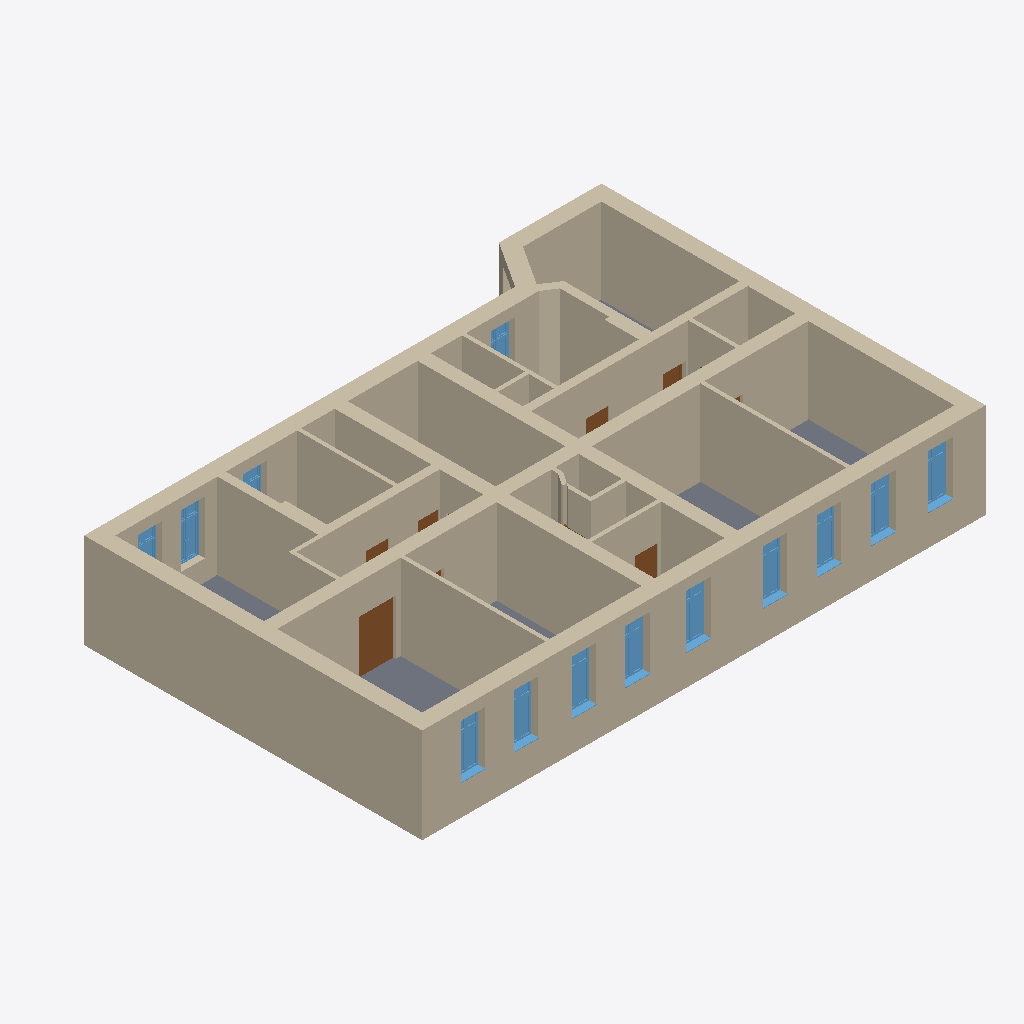
Isometric view of an IFC building model (IFC-SPF (STEP), schema IFC4, length unit millimetre), seen from the south-west, elements coloured by IFC class: 30 walls (beige), 13 windows (light blue), 6 doors (brown), 1 slab (grey).
Extent 23.1 m × 15.8 m × 3.9 m (x, y, z). Storeys (1): P2(+8.00m) at 7.50 m. Elements (64): 30 IfcWall, 17 IfcDoor, 16 IfcWindow, 1 IfcSlab.

HEADER;
FILE_DESCRIPTION(('ViewDefinition [DesignTransferView_V1.0]','ExchangeRequirement [Architecture]'),'2;1');
FILE_NAME('XXXX','2021-05-10T12:17:26',(''),(''),'The EXPRESS Data Manager Version 5.02.0100.07 : 28 Aug 2013','20190808_0900(x64) - Exporter 19.5.0.0 - Alternate UI 19.5.0.0','');
FILE_SCHEMA(('IFC4'));
ENDSEC;
DATA;
#127=IFCPROJECT('2sN_BucX5FDeYkrTPa3A1f',#42,'XXXX',$,$,'XXXX','',(#114),#109);
#183=IFCSITE('2sN_BucX5FDeYkrTPa3A1h',#42,'Default',$,$,#182,$,$,.ELEMENT.,$,$,$,$,$);
#142=IFCBUILDING('2sN_BucX5FDeYkrTPa3A1e',#42,'',$,$,#33,$,'',.ELEMENT.,$,$,$);
#167=IFCBUILDINGSTOREY('2sN_BucX5FDeYkrTQRxZ_n',#42,'P2(+8.00m)',$,'Level:8mm Head',#166,$,'P2(+8.00m)',.ELEMENT.,7500.0);
#1910=IFCWALL('0g_QdKP4DAmhTDvOJ17qPI',#42,'Basic Wall:500+100:2145690',$,'Basic Wall:500+100',#1883,#1906,'2145690',.NOTDEFINED.);
#8604=IFCWALL('3_aw4dLNjEhwgydcWzTP3p',#42,'Basic Wall:500+100:2271471',$,'Basic Wall:500+100',#8582,#8600,'2271471',.NOTDEFINED.);
#2824=IFCWALL('0g_QdKP4DAmhTDvOJ17pWD',#42,'Basic Wall:500+100:2147269',$,'Basic Wall:500+100',#2802,#2820,'2147269',.NOTDEFINED.);
#2976=IFCWALL('1DcsleAlH18v2O9H1QwAic',#42,'Basic Wall:500+100:2147525',$,'Basic Wall:500+100',#2943,#2972,'2147525',.NOTDEFINED.);
#4567=IFCWALL('2o_gFoWpfBx9LyApK0xi0W',#42,'Basic Wall:500:2223097',$,'Basic Wall:500',#4545,#4563,'2223097',.NOTDEFINED.);
#4902=IFCWALL('2o_gFoWpfBx9LyApK0xi0b',#42,'Basic Wall:500:2223100',$,'Basic Wall:500',#4880,#4898,'2223100',.NOTDEFINED.);
#4836=IFCWALL('2o_gFoWpfBx9LyApK0xi0Y',#42,'Basic Wall:500:2223099',$,'Basic Wall:500',#4814,#4832,'2223099',.NOTDEFINED.);
#4477=IFCWALL('2o_gFoWpfBx9LyApK0xi0X',#42,'Basic Wall:500:2223096',$,'Basic Wall:500',#4455,#4473,'2223096',.NOTDEFINED.);
#7565=IFCWALL('2o_gFoWpfBx9LyApK0xiIq',#42,'Basic Wall:120:2223981',$,'Basic Wall:120',#7543,#7561,'2223981',.NOTDEFINED.);
#7631=IFCWALL('2o_gFoWpfBx9LyApK0xjld',#42,'Basic Wall:120:2224190',$,'Basic Wall:120',#7609,#7627,'2224190',.NOTDEFINED.);
#6361=IFCWALL('2o_gFoWpfBx9LyApK0xiMi',#42,'Basic Wall:300:2223733',$,'Basic Wall:300',#6339,#6357,'2223733',.NOTDEFINED.);
#8337=IFCSLAB('3RaiGXemL9YQ9GBqKu5NVK',#42,'Floor:400:2271004',$,'Floor:400',#8271,#8333,'2271004',.FLOOR.);
#7697=IFCWALL('2o_gFoWpfBx9LyApK0xjfh',#42,'Basic Wall:300:2224562',$,'Basic Wall:300',#7675,#7693,'2224562',.NOTDEFINED.);
#7763=IFCWALL('2o_gFoWpfBx9LyApK0xjfg',#42,'Basic Wall:300:2224563',$,'Basic Wall:300',#7741,#7759,'2224563',.NOTDEFINED.);
#2899=IFCWALL('0g_QdKP4DAmhTDvOJ17p_H',#42,'Basic Wall:500+100:2147417',$,'Basic Wall:500+100',#2868,#2895,'2147417',.NOTDEFINED.);
#8190=IFCWALL('2o_gFoWpfBx9LyApK0xjdJ',#42,'Basic Wall:120:2224650',$,'Basic Wall:120',#8168,#8186,'2224650',.NOTDEFINED.);
#6656=IFCWALL('2o_gFoWpfBx9LyApK0xiMW',#42,'Basic Wall:300:2223737',$,'Basic Wall:300',#6627,#6652,'2223737',.NOTDEFINED.);
#8472=IFCWALL('3_aw4dLNjEhwgydcWzTP3n',#42,'Basic Wall:500:2271469',$,'Basic Wall:500',#8450,#8468,'2271469',.NOTDEFINED.);
#6295=IFCWALL('2o_gFoWpfBx9LyApK0xiRu',#42,'Basic Wall:120:2223393',$,'Basic Wall:120',#6273,#6291,'2223393',.NOTDEFINED.);
#6517=IFCWALL('2o_gFoWpfBx9LyApK0xiMk',#42,'Basic Wall:120:2223735',$,'Basic Wall:120',#6495,#6513,'2223735',.NOTDEFINED.);
#6735=IFCWALL('2o_gFoWpfBx9LyApK0xiMZ',#42,'Basic Wall:300:2223738',$,'Basic Wall:300',#6702,#6731,'2223738',.NOTDEFINED.);
#5507=IFCDOOR('2o_gFoWpfBx9LyApK0xiVP',#42,'Doors_double:160x200:2223104',$,'Doors_double:160x200',#11169,#5500,'2223104',2249.99999999999,1499.99999999999,.DOOR.,.NOTDEFINED.,$);
#6451=IFCWALL('2o_gFoWpfBx9LyApK0xiMl',#42,'Basic Wall:120:2223734',$,'Basic Wall:120',#6429,#6447,'2223734',.NOTDEFINED.);
#9219=IFCWALL('0byJUMaVHEofF2gy2gNsoj',#42,'Basic Wall:120:2345410',$,'Basic Wall:120',#9197,#9215,'2345410',.NOTDEFINED.);
#3513=IFCWALL('1DcsleAlH18v2O9H1QwAig',#42,'Basic Wall:500+100:2147529',$,'Basic Wall:500+100',#3482,#3509,'2147529',.NOTDEFINED.);
#8969=IFCWALL('0e48$ynlrETftd64CC5aiz',#42,'Basic Wall:120:2343047',$,'Basic Wall:120',#8947,#8965,'2343047',.NOTDEFINED.);
#8538=IFCWALL('3_aw4dLNjEhwgydcWzTP3o',#42,'Basic Wall:500:2271470',$,'Basic Wall:500',#8516,#8534,'2271470',.NOTDEFINED.);
#8903=IFCWALL('0e48$ynlrETftd64CC5aiy',#42,'Basic Wall:120:2343046',$,'Basic Wall:120',#8872,#8899,'2343046',.NOTDEFINED.);
#2536=IFCWINDOW('0g_QdKP4DAmhTDvOJ17qPL',#42,'Window 7:100x220:2145693',$,'Window 7:100x220',#10400,#2529,'2145693',2200.0,999.999999999981,.WINDOW.,.NOTDEFINED.,$);
#2653=IFCWINDOW('0g_QdKP4DAmhTDvOJ17qPe',#42,'Window 7:100x220:2145696',$,'Window 7:100x220',#10635,#2646,'2145696',2200.0,999.999999999981,.WINDOW.,.NOTDEFINED.,$);
#2575=IFCWINDOW('0g_QdKP4DAmhTDvOJ17qPM',#42,'Window 7:100x220:2145694',$,'Window 7:100x220',#10541,#2568,'2145694',2200.0,999.999999999981,.WINDOW.,.NOTDEFINED.,$);
#2692=IFCWINDOW('0g_QdKP4DAmhTDvOJ17qPf',#42,'Window 7:100x220:2145697',$,'Window 7:100x220',#10682,#2685,'2145697',2200.0,999.999999999981,.WINDOW.,.NOTDEFINED.,$);
#2770=IFCWINDOW('0g_QdKP4DAmhTDvOJ17qPh',#42,'Window 7:100x220:2145699',$,'Window 7:100x220',#10776,#2763,'2145699',2200.0,999.999999999981,.WINDOW.,.NOTDEFINED.,$);
#2497=IFCWINDOW('0g_QdKP4DAmhTDvOJ17qPK',#42,'Window 7:100x220:2145692',$,'Window 7:100x220',#10494,#2490,'2145692',2200.0,999.99999999998,.WINDOW.,.NOTDEFINED.,$);
#2614=IFCWINDOW('0g_QdKP4DAmhTDvOJ17qPN',#42,'Window 7:100x220:2145695',$,'Window 7:100x220',#10588,#2607,'2145695',2200.0,999.99999999998,.WINDOW.,.NOTDEFINED.,$);
#2731=IFCWINDOW('0g_QdKP4DAmhTDvOJ17qPg',#42,'Window 7:100x220:2145698',$,'Window 7:100x220',#10729,#2724,'2145698',2200.0,999.999999999981,.WINDOW.,.NOTDEFINED.,$);
#2452=IFCWINDOW('0g_QdKP4DAmhTDvOJ17qPJ',#42,'Window 7:100x220:2145691',$,'Window 7:100x220',#10447,#2445,'2145691',2200.0,999.99999999998,.WINDOW.,.NOTDEFINED.,$);
#3409=IFCWINDOW('1DcsleAlH18v2O9H1QwAia',#42,'Window 7:100x220:2147527',$,'Window 7:100x220',#10872,#3402,'2147527',999.99999999998,2200.0,.WINDOW.,.NOTDEFINED.,$);
#6583=IFCWALL('2o_gFoWpfBx9LyApK0xiMX',#42,'Basic Wall:120:2223736',$,'Basic Wall:120',#6561,#6579,'2223736',.NOTDEFINED.);
#8833=IFCDOOR('3DL0a4Uar2Y9FTgGbJdK7r',#42,'Doors_single:800x200:2342950',$,'Doors_single:800x200',#11392,#8826,'2342950',2100.00000000001,950.000000000001,.DOOR.,.NOTDEFINED.,$);
#9285=IFCWALL('0byJUMaVHEofF2gy2gNso5',#42,'Basic Wall:120:2345450',$,'Basic Wall:120',#9263,#9281,'2345450',.NOTDEFINED.);
#4287=IFCWINDOW('3p423Dlmz0qQpM$zu1bYYH',#42,'Window 7:100x220:2185209',$,'Window 7:100x220',#10966,#4280,'2185209',999.999999999981,2200.0,.WINDOW.,.NOTDEFINED.,$);
#3366=IFCWINDOW('1DcsleAlH18v2O9H1QwAib',#42,'Window 7:100x220:2147526',$,'Window 7:100x220',#10825,#3359,'2147526',999.99999999998,2200.0,.WINDOW.,.NOTDEFINED.,$);
#6180=IFCWALL('2o_gFoWpfBx9LyApK0xiR7',#42,'Basic Wall:120:2223390',$,'Basic Wall:120',#6147,#6176,'2223390',.NOTDEFINED.);
#6077=IFCWALL('2o_gFoWpfBx9LyApK0xiR4',#42,'Basic Wall:120:2223389',$,'Basic Wall:120',#6046,#6073,'2223389',.NOTDEFINED.);
#7103=IFCDOOR('2o_gFoWpfBx9LyApK0xiMd',#42,'Doors_single:800x200:2223742',$,'Doors_single:800x200',#11466,#7096,'2223742',2100.00000000001,950.000000000001,.DOOR.,.NOTDEFINED.,$);
#3448=IFCWINDOW('1DcsleAlH18v2O9H1QwAih',#42,'Window 7:100x220:2147528',$,'Window 7:100x220',#10919,#3441,'2147528',999.99999999998,2200.0,.WINDOW.,.NOTDEFINED.,$);
#7149=IFCDOOR('2o_gFoWpfBx9LyApK0xiMc',#42,'Doors_single:800x200:2223743',$,'Doors_single:800x200',#11430,#7142,'2223743',2100.00000000001,950.000000000001,.DOOR.,.NOTDEFINED.,$);
#7954=IFCDOOR('2o_gFoWpfBx9LyApK0xjfi',#42,'Doors_single:800x200:2224565',$,'Doors_single:800x200',#11652,#7947,'2224565',2100.00000000001,950.000000000002,.DOOR.,.NOTDEFINED.,$);
#8133=IFCDOOR('2o_gFoWpfBx9LyApK0xjfk',#42,'Doors_single:700x200:2224567',$,'Doors_single:700x200',#11616,#8126,'2224567',2100.00000000001,850.0,.DOOR.,.NOTDEFINED.,$);
ENDSEC;